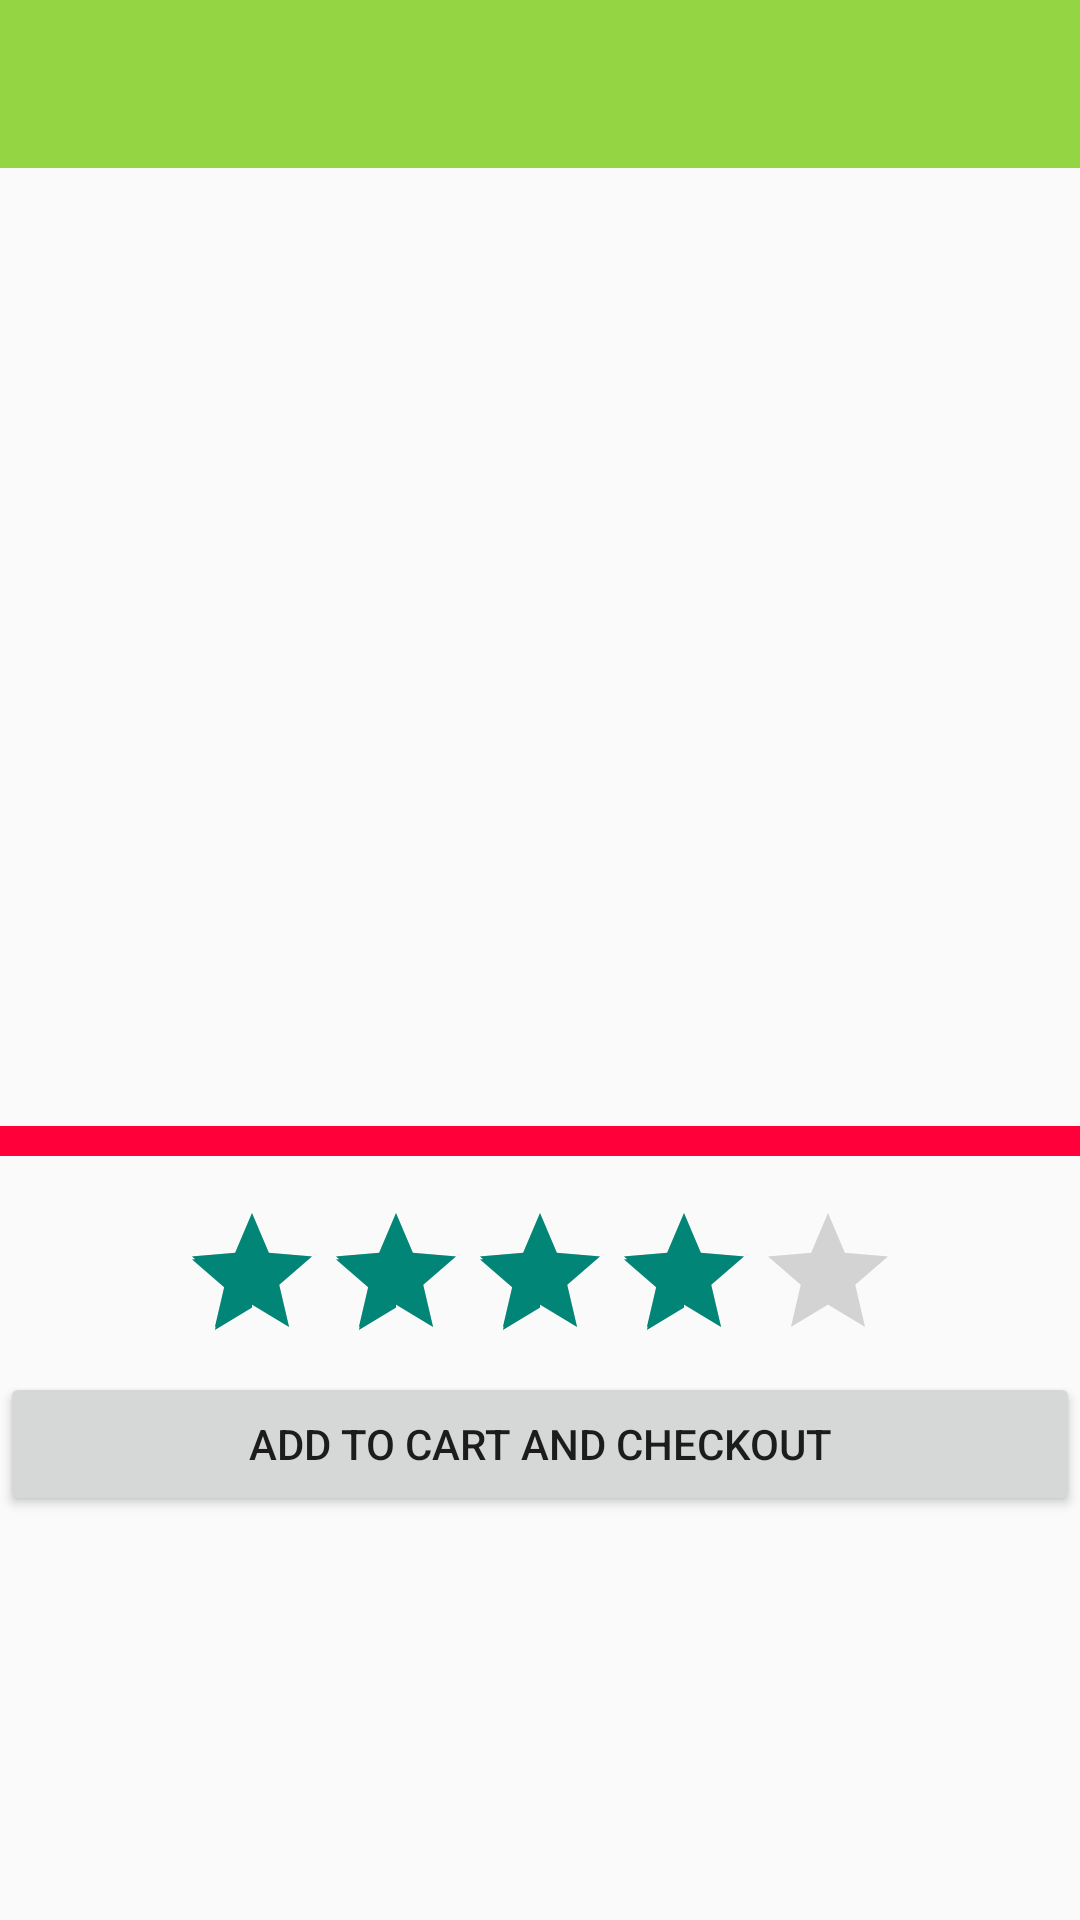

The Android layout XML behind this screen, and the referenced resources:
<!-- AndroidManifest.xml: application theme AppTheme -->
<!-- res/layout/activity_item_selection.xml -->
<LinearLayout xmlns:android="http://schemas.android.com/apk/res/android"
    android:layout_width="match_parent"
    android:layout_height="match_parent"
    android:orientation="vertical">

    <include
        android:id="@+id/app_bar"
        layout="@layout/toolbar" />

    <ScrollView
        android:layout_width="wrap_content"
        android:layout_height="wrap_content">

        <RelativeLayout xmlns:android="http://schemas.android.com/apk/res/android"
            android:id="@+id/listMenus"
            android:layout_width="match_parent"
            android:layout_height="match_parent">
            <ImageView
                android:id="@+id/imageViewExpanded"
                android:layout_width="fill_parent"
                android:layout_height="200dp"
                android:layout_centerHorizontal="true"
                android:layout_gravity="center"
                android:contentDescription="TODO"
                android:paddingTop="5dp" />
            <TextView
                android:id="@+id/title"
                android:layout_width="280dp"
                android:layout_height="wrap_content"
                android:layout_alignWithParentIfMissing="true"
                android:layout_below="@id/imageViewExpanded"
                android:layout_marginTop="15dp"
                android:paddingLeft="5dp"
                android:text=""
                android:textColorHighlight="#ff33ff00"
                android:textIsSelectable="true"
                android:textSize="18sp"
                android:textStyle="bold" />
            <TextView
                android:id="@+id/price"
                android:layout_width="80dp"
                android:layout_height="wrap_content"
                android:layout_alignWithParentIfMissing="true"
                android:layout_below="@id/imageViewExpanded"
                android:layout_marginTop="15dp"
                android:layout_toEndOf="@id/title"
                android:layout_toRightOf="@id/title"
                android:paddingLeft="5dp"
                android:text=""
                android:textSize="18sp"
                android:textStyle="bold" />
            <TextView
                android:id="@+id/description"
                android:layout_width="fill_parent"
                android:layout_height="50dp"
                android:layout_alignWithParentIfMissing="true"
                android:layout_below="@id/title"
                android:layout_marginTop="20dp"
                android:paddingLeft="5dp"
                android:paddingRight="5dp"
                android:text=""
                android:textColorHighlight="#ff33ff00"
                android:textIsSelectable="true"
                android:textSize="16sp" />
            <TextView
                android:id="@+id/textView4"
                android:layout_width="match_parent"
                android:layout_height="10dp"
                android:layout_alignParentLeft="true"
                android:layout_alignParentStart="true"
                android:layout_below="@+id/description"
                android:layout_marginTop="10dp"
                android:background="#ffff003a" />
            <RatingBar
                android:id="@+id/itemRratingBar"
                android:layout_width="wrap_content"
                android:layout_height="wrap_content"
                android:layout_below="@+id/textView4"
                android:layout_centerHorizontal="true"
                android:clickable="true"
                android:paddingTop="15dp"
                android:rating="4"
                android:stepSize="0.5" />
            <Button
                android:layout_width="match_parent"
                android:layout_height="wrap_content"
                android:layout_below="@+id/itemRratingBar"
                android:text="Add to cart and Checkout"
                android:id="@+id/orderButton"
                android:layout_gravity="center_vertical" />
        </RelativeLayout>

    </ScrollView>


</LinearLayout>
<!-- res/layout/toolbar.xml (included above) -->
<?xml version="1.0" encoding="UTF-8" ?>
<android.support.v7.widget.Toolbar xmlns:android="http://schemas.android.com/apk/res/android"
    xmlns:app="http://schemas.android.com/apk/res-auto"
    android:id="@+id/toolbar"
    android:layout_width="match_parent"
    android:layout_height="?attr/actionBarSize"
    android:layout_alignParentLeft="true"
    android:background="#ff93d543"
    android:minHeight="?attr/actionBarSize"
    android:paddingTop="0dp"
    app:popupTheme="@style/ThemeOverlay.AppCompat.Dark" />
<!-- resources referenced by this layout -->
<resources>
  <style name="AppTheme" parent="Theme.AppCompat.Light.NoActionBar" />
</resources>
